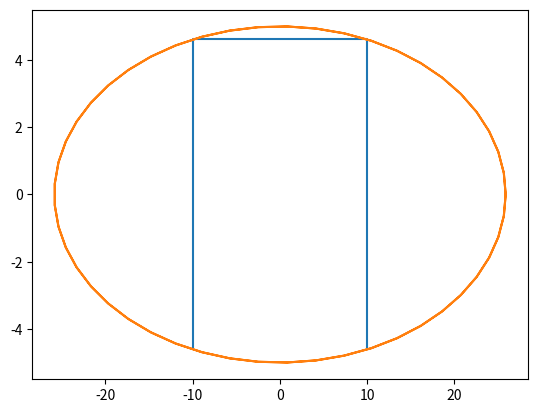

The script that saved this image:
'''
Date: 06/2023
[redacted]
Purpose: Calculate the section of a cylinder in function of the section angle. 
Display cut and section area.
'''
import math
import numpy as np
import matplotlib.pyplot as plt
from matplotlib.patches import Ellipse, Rectangle
from matplotlib.widgets import Slider

class Circle:
    '''
    Class circle / elipse
    '''
    def area(self, semi_minor_axis, semi_major_axis = None):
        '''
        Area calculation for elipse and circle.
        '''
        if semi_major_axis is None:
            semi_major_axis = semi_minor_axis
        area = math.pi * semi_major_axis * semi_minor_axis
        return area

class Cylinder:
    '''
    Class Cylinder
    '''
    def circle_base_area(self, diameter):
        '''
        Function base area calculation.
        '''
        return Circle().area(diameter/2)

    def volume(self, diameter, height):
        '''
        Function cylinder volume calculation.
        '''
        volume = self.circle_base_area(diameter) * height
        return volume
    
    def vertex_parameter(self, semi_minor_axis, semi_major_axis, section_length):
        abs_x = section_length
        abs_y = np.sqrt(1-((abs_x/semi_major_axis)**2))*semi_minor_axis
        polar_r = np.sqrt((abs_x**2) + (abs_y**2))
        vertex_angle = np.arccos(abs_x/polar_r)
        #vertex_angle = np.pi/2.7
        print('vertex print -----------------')
        print(polar_r)
        print(abs_x, abs_y)
        print(vertex_angle)
        return abs_x, abs_y, vertex_angle

    def curve(self, x, y, lim, semi_minor_axis, semi_major_axis):
        lim = [0, 2*np.pi]
        for i in np.linspace(lim[0], lim[1]):
            x.append(semi_major_axis * np.cos(i))
            y.append(semi_minor_axis * np.sin(i))

    def ellipse_eq(self, semi_minor_axis, semi_major_axis):
        x = []
        y = []
        self.curve(x, y, [0, 2 * np.pi], semi_minor_axis, semi_major_axis)
        return x, y
    
    def tronc_ellipse_eq(self, semi_minor_axis, semi_major_axis, section_length, val):
        x = []
        y = []
        abs_x, abs_y, vertex_angle = self.vertex_parameter(semi_minor_axis, semi_major_axis, section_length)
        for i in range(2):
            pos_neg = 1 - 2 * i 
            if val == 1: 
                for tuple in [(pos_neg,-pos_neg), (pos_neg,pos_neg)]:
                    x.append(tuple[0] * abs_x)
                    y.append(tuple[1] * abs_y) 
            if val == 2:
                self.curve(x, y, [vertex_angle - 0 * np.pi, (1 - 0) * np.pi - vertex_angle], semi_minor_axis, semi_major_axis)
            if val == 3:
                return abs_x, abs_y
        return x, y
    '''
     for i in range (2):
            for j in range(2):
                self.extrem_point(x, y, 1 - 2 * i, 1 - 2 * j, semi_minor_axis, cut_length, max_length)
            self.curve(x, y, [self.t_limit(cut_length, max_length) - i * np.pi, (1 - i) * np.pi -self.t_limit(cut_length, max_length)], semi_minor_axis, semi_major_axis)
        return x, y'''
    

    
    def rectangle_eq(self, semi_height, semi_width):
        x = []
        y = []
        for tuple in [(1,-1), (1,1), (-1,1), (-1,-1), (1,-1)]:
                x.append(tuple[0] * semi_width)
                y.append(tuple[1] * semi_height) 
        return x, y 
           

    def section_dim(self, section_angle, diameter, cylinder_length):
        '''
        Function to calculate section dimension according to the cut angle.
        '''
        semi_minor_axis = diameter / 2
        if section_angle < 90:
            semi_major_axis = semi_minor_axis / round(math.cos(math.radians(section_angle)), 5)
        opposite = semi_minor_axis * round(math.tan(math.radians(section_angle)), 5)

        if opposite <= cylinder_length:
            return self.ellipse_eq(semi_minor_axis, semi_major_axis)
        else:
            section_length = cylinder_length / round(math.cos(math.radians(90 - section_angle)), 5)
            if section_angle == 90:
                return self.rectangle_eq(semi_minor_axis, section_length)
            else:
                return self.tronc_ellipse_eq(semi_minor_axis, semi_major_axis, section_length)
            
            

class Plot:
    '''
    Class Plot to build a figure and show results 
    '''
    diameter = 1
    length = 10

    def section_line(self, axe, angle, diameter):
        '''
        Function to add the section line in the given subplot according to parameters.
        '''
        if angle == 0:
            axe.vlines(x=0, ymin=-diameter/2, ymax=diameter/2, linewidth=2, linestyle = 'dashed', color='r')
        else:
            axe.axline((0 , 0), slope= 1/round(math.tan(math.radians(angle)), 5), linewidth=2, linestyle = 'dashed', color='r')

    def subplot_section(self, axe, angle, diameter, length):
        '''
        Function to draw an ellipse in the given subplot according to parameters.
        '''
        x, y = Cylinder().section_dim(angle, diameter, length)
        axe.set_xlim(- diameter, diameter)
        axe.plot(y, x)
        axe.set_title('Section shape')

    def subplot_cylinder(self, axe, angle, diameter, length):
        '''
        Function to draw a rectangle (cylinder side view) and a line (cutting line) to the given subplot according to parameters.
        '''
        axe.add_patch(Rectangle([-length/2, -diameter/2], length, diameter))
        axe.set_aspect('equal')
        axe.autoscale()  
        self.section_line(axe, angle, diameter)
        axe.set_title('Cylinder side view and section line')

    def graph(self, angle, diameter = None, length = None):
        '''
        Function to build a figure, add subplot, add a slider and refresh the results in case of change
        '''
        if diameter is None: 
            diameter = self.diameter
        if length is None:
            length = self.length

        figure, axes = plt.subplots(2, figsize=(10,7))
        figure.tight_layout()
        figure.subplots_adjust(bottom=0.1)
        self.subplot_section(axes[0], angle, diameter, length)
        self.subplot_cylinder(axes[1], angle, diameter, length)

        ax_slider = plt.axes([0.15, 0.1, 0.65, 0.03])
        slider = Slider(ax_slider, 'angle', 0.0, 90.0, 1.0)
        def update(val):
            angle = slider.val
            axes[0].clear()
            axes[1].clear()
            self.subplot_section(axes[0], angle, diameter, length)
            self.subplot_cylinder(axes[1], angle, diameter, length)
        slider.on_changed(update)
        plt.show()

#Plot().graph(0.1, 1, 10)

x, y = Cylinder().tronc_ellipse_eq(5, 25.866528711846872, 10.001900361068603, 1)
plt.plot(x,y)
x, y = Cylinder().tronc_ellipse_eq(5, 25.866528711846872, 10.001900361068603, 2)
plt.plot(x,y)
x, y = Cylinder().tronc_ellipse_eq(5, 25.866528711846872, 10.001900361068603, 3)
print(x, y)

plt.show()